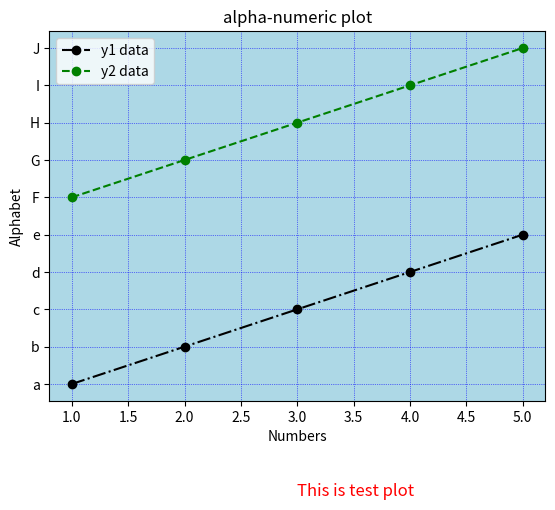

Write the Python code that produced this figure.
import matplotlib.pyplot as plt   
x = [1, 2, 3, 4, 5]
y1 = ["a", "b", "c", "d", "e"]
y2 = ["F", "G", "H", "I", "J"]

plt.plot(x, y1, marker="o", color="black", linestyle="-.", label="y1 data")
plt.plot(x, y2, marker="o", color="green", linestyle="--", label="y2 data")

plt.xlabel("Numbers")
plt.ylabel("Alphabet")
plt.title("alpha-numeric plot")
plt.legend()

# set background
plt.grid(True, linestyle=":", linewidth=0.5, color="blue")
plt.gca().set_facecolor("lightblue")

# add note
plt.text(3, -3, "This is test plot", fontsize=12, color="red")
plt.show()